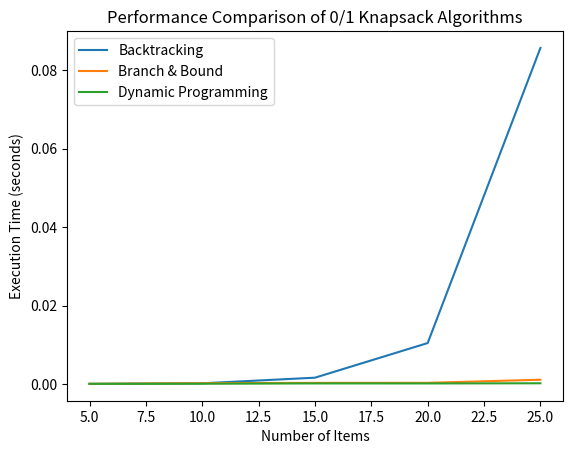

This chart was generated by the following Python code:
import time
import random
import matplotlib.pyplot as plt

# Define an Item class to hold weight and value
class Item:
    def __init__(self, weight, value):
        self.weight = weight
        self.value = value

# Utility function to return the maximum of two integers
def max_value(a, b):
    return a if a > b else b

# Backtracking Approach
def knapsack_backtracking(i, current_weight, current_value, max_value, W, items):
    if current_weight > W:
        return
    if i == len(items):
        max_value[0] = max(max_value[0], current_value)
        return
    knapsack_backtracking(i + 1, current_weight + items[i].weight, current_value + items[i].value, max_value, W, items)
    knapsack_backtracking(i + 1, current_weight, current_value, max_value, W, items)

# Branch & Bound Approach
class Node:
    def __init__(self, level, value, weight, bound):
        self.level = level
        self.value = value
        self.weight = weight
        self.bound = bound

def bound(u, n, W, items):
    if u.weight >= W:
        return 0
    bound_value = u.value
    total_weight = u.weight
    for i in range(u.level, n):
        if total_weight + items[i].weight <= W:
            total_weight += items[i].weight
            bound_value += items[i].value
        else:
            bound_value += (W - total_weight) * items[i].value / items[i].weight
            break
    return bound_value

def knapsack_branch_and_bound(W, items):
    items.sort(key=lambda x: x.value / x.weight, reverse=True)
    Q = []
    n = len(items)
    max_value = 0
    u = Node(0, 0, 0, 0)
    u.bound = bound(u, n, W, items)
    Q.append(u)
    while Q:
        u = Q.pop(0)
        if u.level == n:
            continue
        v = Node(u.level + 1, u.value + items[u.level].value, u.weight + items[u.level].weight, 0)
        if v.weight <= W and v.value > max_value:
            max_value = v.value
        v.bound = bound(v, n, W, items)
        if v.bound > max_value:
            Q.append(v)
        v = Node(u.level + 1, u.value, u.weight, 0)
        v.bound = bound(v, n, W, items)
        if v.bound > max_value:
            Q.append(v)
    return max_value

# Dynamic Programming Approach
def knapsack_dynamic(W, items):
    n = len(items)
    dp = [[0 for _ in range(W + 1)] for _ in range(n + 1)]
    for i in range(1, n + 1):
        for w in range(W + 1):
            if items[i - 1].weight <= w:
                dp[i][w] = max_value(items[i - 1].value + dp[i - 1][w - items[i - 1].weight], dp[i - 1][w])
            else:
                dp[i][w] = dp[i - 1][w]
    return dp[n][W]

# Function to generate random items
def generate_random_items(n):
    items = []
    for _ in range(n):
        weight = random.randint(1, 20)
        value = random.randint(10, 100)
        items.append(Item(weight, value))
    return items

# Function to compare performance of different approaches
def compare_algorithms():
    W = 50  # Knapsack capacity
    item_counts = [5, 10, 15, 20, 25]  # Different numbers of items
    backtracking_times = []
    branch_and_bound_times = []
    dynamic_times = []

    for n in item_counts:
        items = generate_random_items(n)

        # Backtracking
        start_time = time.time()
        max_value_backtracking = [0]
        knapsack_backtracking(0, 0, 0, max_value_backtracking, W, items)
        backtracking_times.append(time.time() - start_time)

        # Branch & Bound
        start_time = time.time()
        knapsack_branch_and_bound(W, items)
        branch_and_bound_times.append(time.time() - start_time)

        # Dynamic Programming
        start_time = time.time()
        knapsack_dynamic(W, items)
        dynamic_times.append(time.time() - start_time)

    # Plotting results
    plt.plot(item_counts, backtracking_times, label='Backtracking')
    plt.plot(item_counts, branch_and_bound_times, label='Branch & Bound')
    plt.plot(item_counts, dynamic_times, label='Dynamic Programming')

    plt.xlabel('Number of Items')
    plt.ylabel('Execution Time (seconds)')
    plt.title('Performance Comparison of 0/1 Knapsack Algorithms')
    plt.legend()
    plt.show()

# Run the comparison
compare_algorithms()